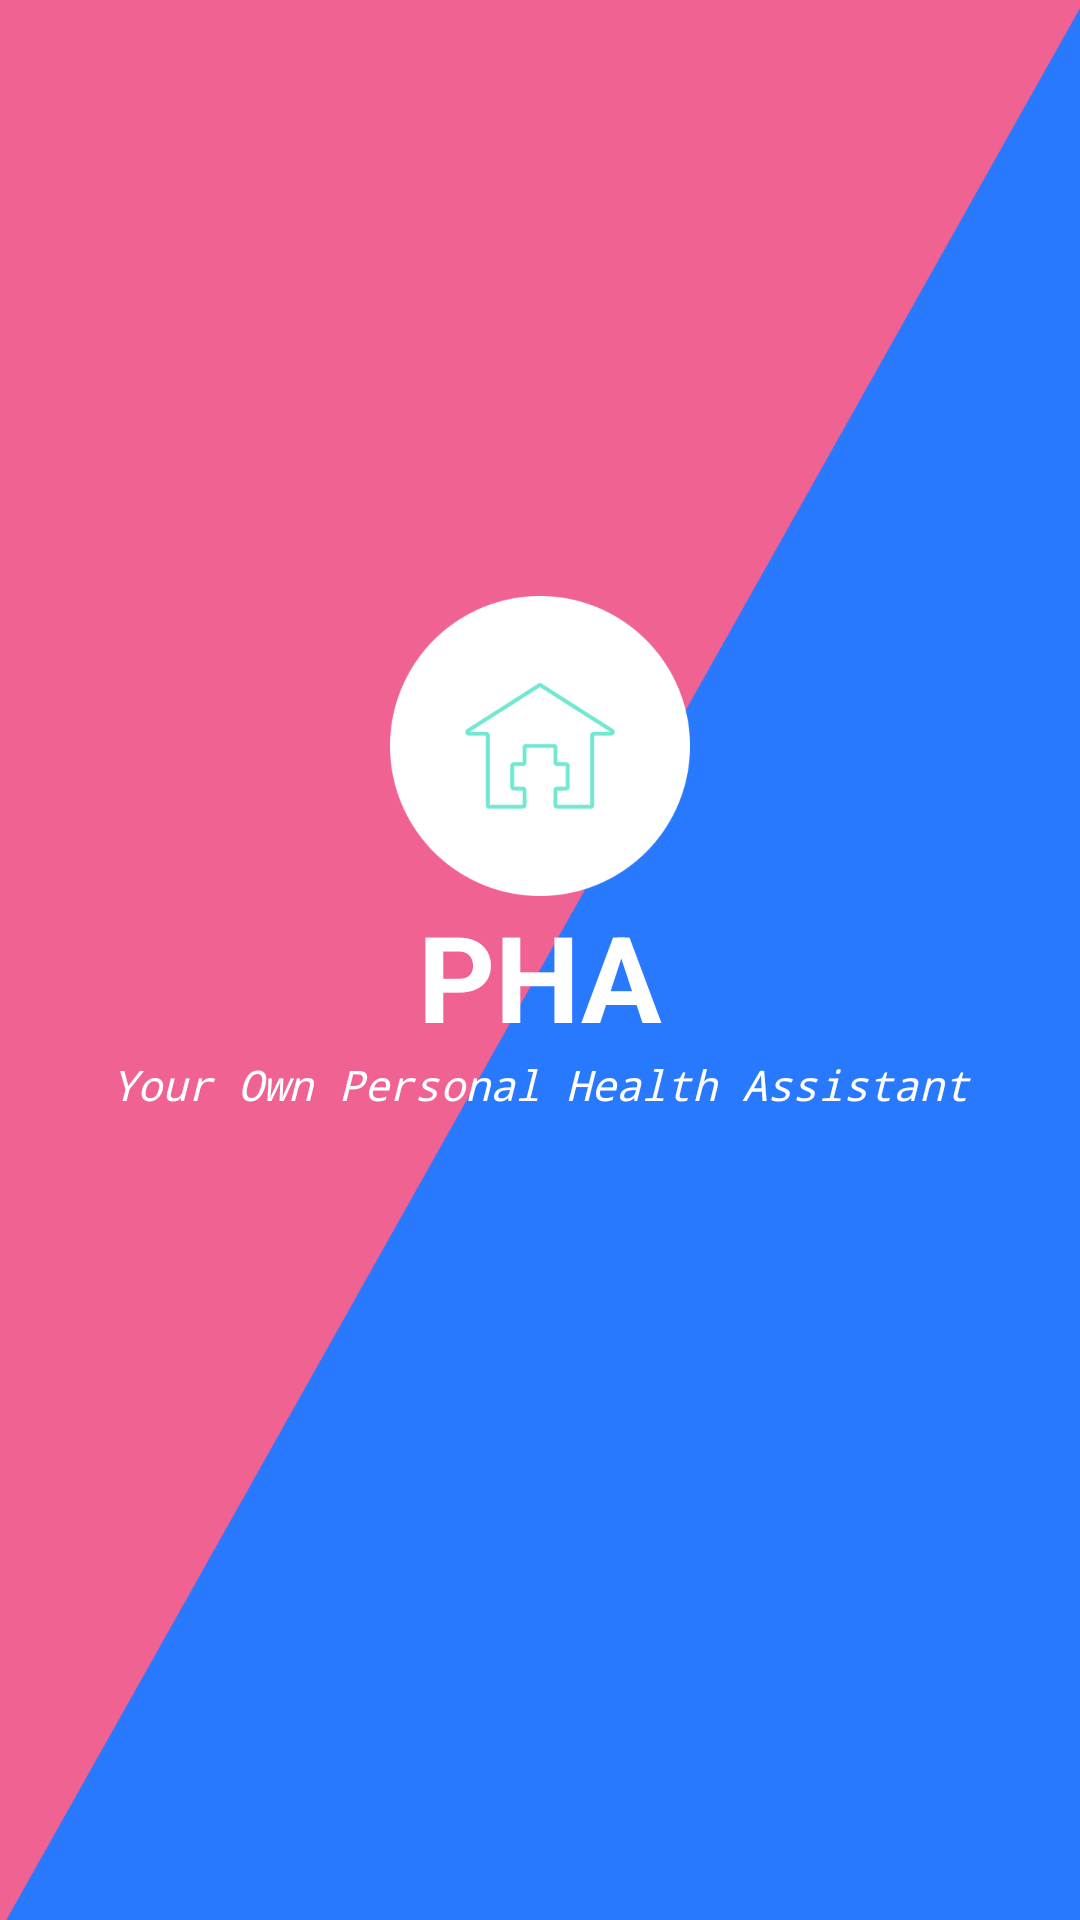

Produce the Android XML layout that renders to this screen, including the resource entries it uses.
<!-- AndroidManifest.xml: application theme MTheme.PHA -->
<!-- res/layout/activity_main.xml -->
<?xml version="1.0" encoding="utf-8"?>
<RelativeLayout xmlns:android="http://schemas.android.com/apk/res/android"
    xmlns:app="http://schemas.android.com/apk/res-auto"
    xmlns:tools="http://schemas.android.com/tools"
    android:layout_width="match_parent"
    android:layout_height="match_parent"
    android:background="@drawable/splash_bg"
    tools:context=".MainActivity">

    <LinearLayout
        android:layout_width="match_parent"
        android:layout_height="wrap_content"
        android:layout_centerInParent="true"
        android:gravity="center"
        android:orientation="vertical">

        <ImageView
            android:id="@+id/imageView"
            android:layout_width="100dp"
            android:layout_height="100dp"
            app:srcCompat="@drawable/logo" />

        <TextView
            android:id="@+id/textView"
            android:layout_width="match_parent"
            android:layout_height="wrap_content"
            android:fontFamily="More Fonts..."
            android:gravity="center"
            android:text="PHA"
            android:textAllCaps="true"
            android:textColor="@color/white"
            android:textSize="40sp"
            android:textStyle="bold" />

        <TextView
            android:id="@+id/textView2"
            android:layout_width="match_parent"
            android:layout_height="wrap_content"
            android:layout_marginBottom="70dp"
            android:fontFamily="monospace"
            android:gravity="center"
            android:text="Your Own Personal Health Assistant"
            android:textColor="#FFFFFF"
            android:textStyle="italic" />
    </LinearLayout>
</RelativeLayout>
<!-- resources referenced by this layout -->
<resources>
  <color name="white">#FFFFFFFF</color>
  <!-- drawable logo: png bitmap (drawable, 13773 bytes) -->
  <!-- drawable splash_bg: png bitmap (drawable, 40477 bytes) -->
  <style name="MTheme.PHA" parent="Theme.MaterialComponents.DayNight.NoActionBar">
          
          <item name="colorPrimary">@color/blue_A400</item>
          <item name="colorPrimaryVariant">@color/blue_A700</item>
          <item name="colorOnPrimary">@color/white</item>
          
          <item name="colorSecondary">@color/blue_A100</item>
          <item name="android:windowFullscreen">true</item>
          <item name="colorSecondaryVariant">@color/blue_A200</item>
          <item name="colorOnSecondary">@color/black</item>
          
  
          
          <item name="android:windowTranslucentStatus">true</item>
          <item name="android:windowTranslucentNavigation">true</item>
  
      </style>
  <color name="blue_A400">#2979FF</color>
  <color name="blue_A700">#2962FF</color>
  <color name="blue_A100">#82B1FF</color>
  <color name="blue_A200">#448AFF</color>
  <color name="black">#212427</color>
</resources>
